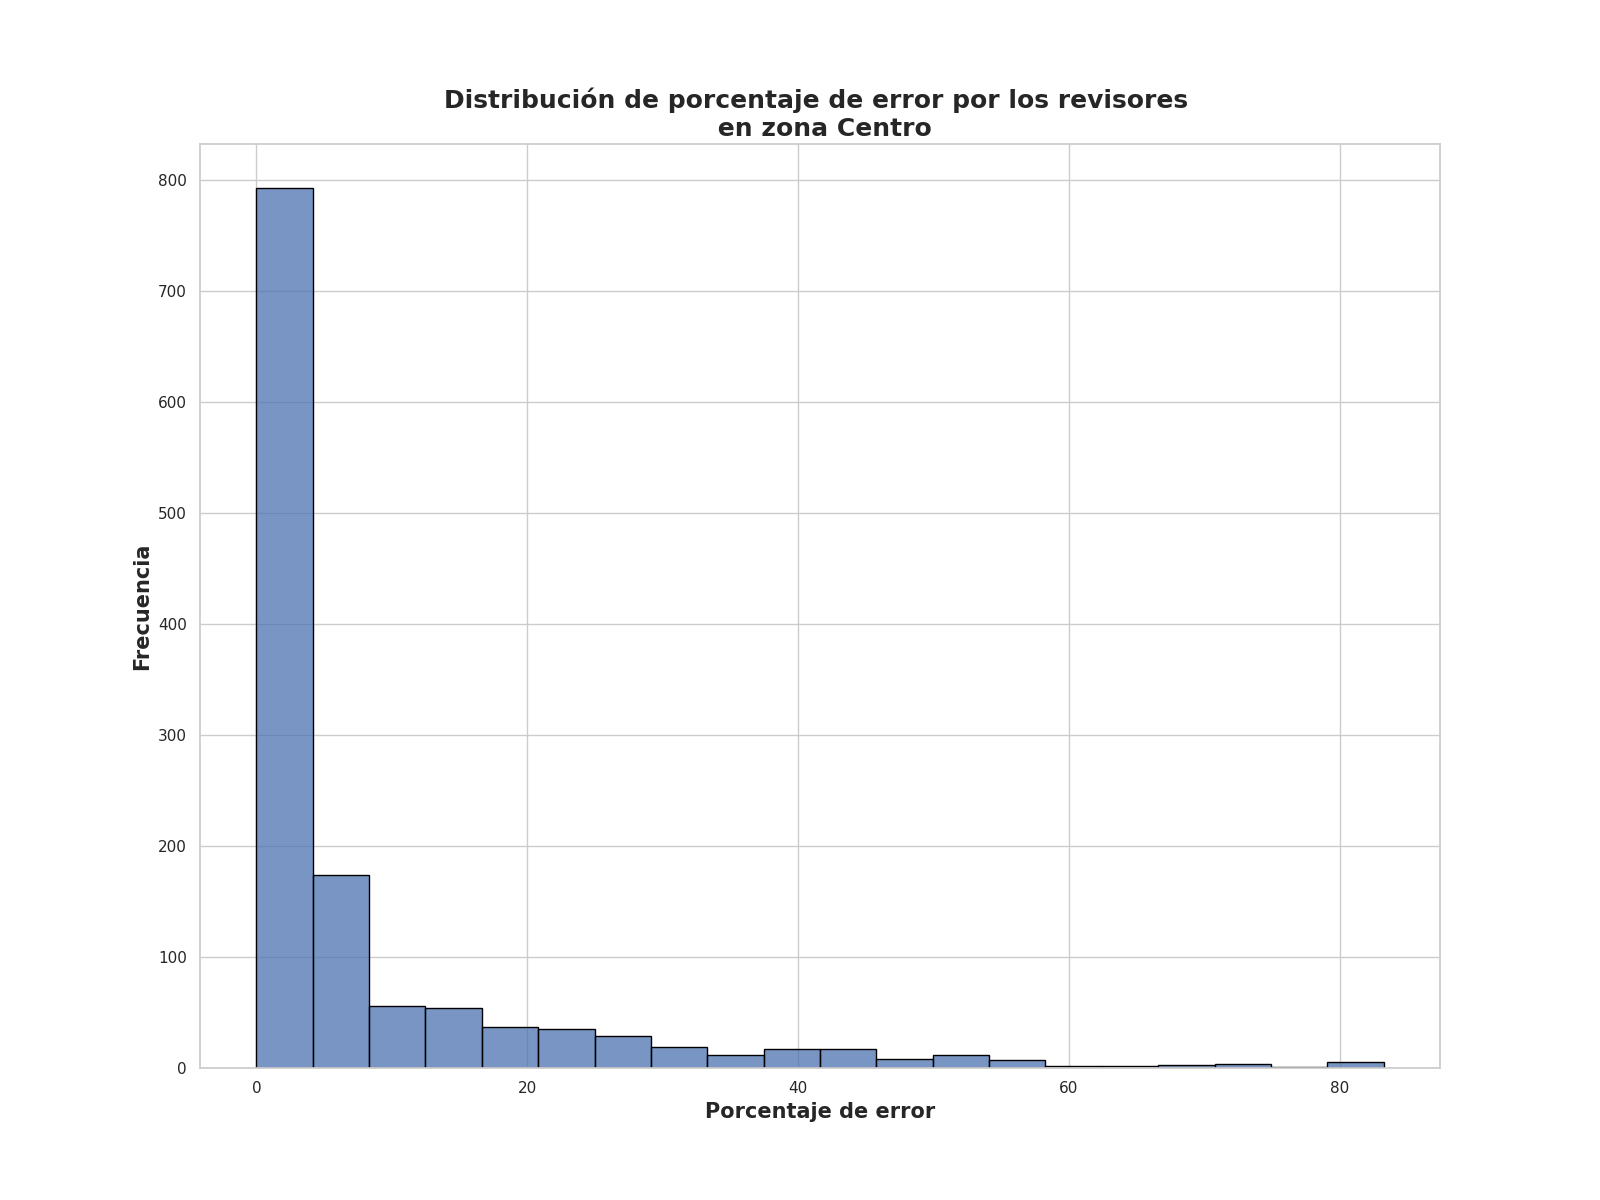

The table this chart was drawn from, first rows:
Porcentaje de error de revisores, Frecuencia
0.0, 270
1.25, 169
2.5, 119
2.0, 97
3.25, 60
4.5, 42
4.0, 33
3.75, 30
5.25, 23
5.75, 21
6.5, 15
10.0, 13
7.25, 12
7.0, 11
6.25, 9
7.75, 8
3.12, 8
16.5, 8
5.0, 8
17.0, 7
12.5, 7
9.25, 7
6.0, 7
10.5, 6
8.25, 6
13.75, 6
13.25, 6
8.0, 5
29.0, 5
15.25, 5
28.5, 5
24.5, 5
10.25, 4
17.5, 4
21.25, 4
19.75, 4
28.75, 4
16.25, 4
8.5, 4
21.0, 4
22.0, 4
8.75, 4
11.0, 3
11.75, 3
40.25, 3
18.25, 3
31.25, 3
17.75, 3
23.25, 3
20.25, 3
1.88, 3
13.0, 3
14.5, 3
11.25, 3
15.75, 3
34.0, 3
25.75, 3
51.0, 2
22.75, 2
45.25, 2
... 124 more rows
